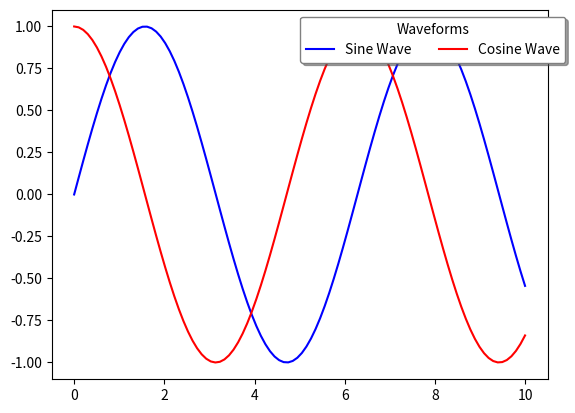

Reproduce this figure in Python.
import matplotlib.pyplot as plt
import matplotlib.patches as mpatches 
 



#plt.legend(*args, **kwargs)


import matplotlib.pyplot as plt
import numpy as np

x = np.linspace(0, 10, 100)

# Create two plots with inline labels
plt.plot(x, np.sin(x), color='blue', label='Sine Wave')
plt.plot(x, np.cos(x), color='red', label='Cosine Wave')

# Customize the legend syntax
plt.legend(
    loc='upper right',          # Place at top right corner
    bbox_to_anchor=(1.05, 1),   # Shift slightly outside the right edge
    ncol=2,                     # Spread elements over two columns
    title='Waveforms',          # Add a custom title
    frameon=True,               # Keep the background box
    facecolor='white',          # White background color
    edgecolor='gray',           # Gray border line
    shadow=True                 # Drop shadow styling
)

plt.show()
